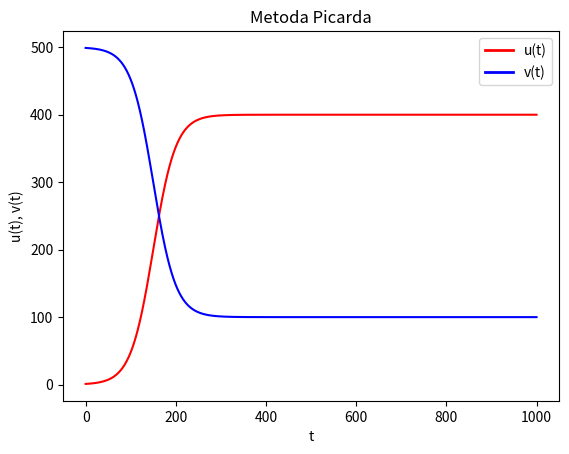
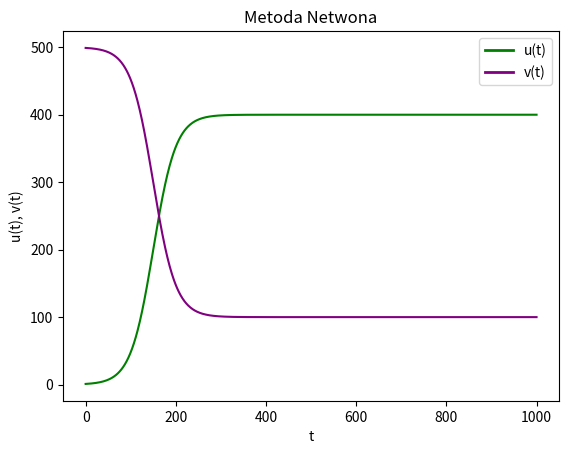
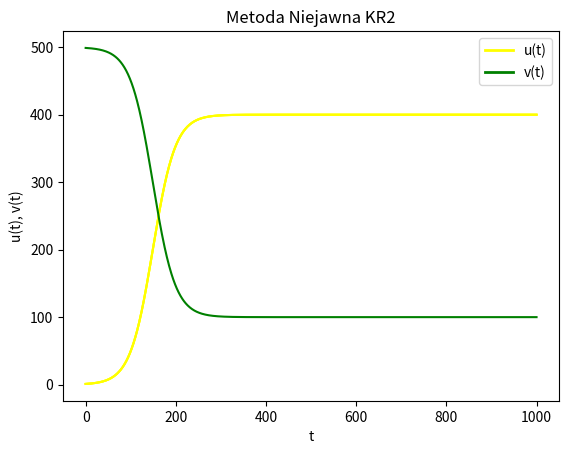

Write Python code to recreate these figures, in order.
# %%
from math import *
import numpy as np
import matplotlib.pyplot as plt
from matplotlib.lines import Line2D

# %%
BETA = 0.001
N = 500
RO = 0.1
TMAX = 100
dT = 0.1
u0 = 1
TOL = 1e-6
STEPS = round((TMAX + dT) // dT)

ALPHA = BETA * N - RO

f = lambda u: (BETA * N - RO) * u - BETA * u * u

def identity(un, uc):
    return un

def trapezoidalMethod(usCount, stepMethod, postStep=identity):
    us = np.full((STEPS, usCount), u0, dtype=np.double)
    for t in range(1, STEPS):
        un = us[t - 1]
        uc = us[t - 1]
        for miu in range(21):
            un, uc = stepMethod(un, uc)
            if (np.abs(un - uc) < TOL).any():
                un = postStep(un, uc)
                break
        us[t] = un
        us[t - 1] = uc
    t = np.linspace(0, STEPS, STEPS)
    return t, us

# %% [markdown]
# # 1. Metoda Trapezów
# - Metoda Picarda

# %%
def picardsMethodStep(un, uc):
    fb = ALPHA * uc - BETA * uc * uc
    sb = ALPHA * un - BETA * un * un
    return uc + dT / 2 * (fb + sb), uc

pt, pu = trapezoidalMethod(1, picardsMethodStep)
pv = np.full_like(pu, N) - pu

# %% [markdown]
# - Iteracja Newtona

# %%
def newtonIteracionStep(un, uc):
    fb = ALPHA * uc - BETA * uc * uc
    sb = ALPHA * un - BETA * un * un
    no = un - uc - dT / 2 * (fb + sb)
    de = 1 - dT / 2 * (ALPHA - 2 * BETA * un)
    return un - no / de, uc

nt, nu = trapezoidalMethod(1, newtonIteracionStep)
nv = np.full_like(nu, N) - nu

# %% [markdown]
# ##### Wykresy

# %%
def drawPlot(x1, y1, x2, y2, legend):
    legend_handles = [
        Line2D([0], [0], color=legend[1][0], lw=2, label=f'u(t)'),
        Line2D([0], [0], color=legend[1][1], lw=2, label=f'v(t)'),
    ]

    # u(t) plot
    plt.plot(x1, y1, color=legend[1][0])
    # v(t) plot
    plt.plot(x2, y2, color=legend[1][1])

    plt.legend(loc='upper right', handles = legend_handles)
    plt.xlabel('t')
    plt.ylabel('u(t), v(t)')
    plt.title(legend[0])
    plt.savefig("-".join(legend[0].split(" ")) + ".jpg", )
    plt.show()

# %% [markdown]
# - Metoda Picarda

# %%
picardLegend = ('Metoda Picarda', ('red', 'blue'))
drawPlot(pt, pu, pt, pv, picardLegend)

# %% [markdown]
# - Metoda Newtona

# %%
newtonLegend = ('Metoda Netwona', ('green', 'purple'))
drawPlot(nt, nu, nt, nv, newtonLegend)

# %% [markdown]
# # Niejawna Metoda KR2

# %%
a11 = 1 / 4
a12 = 1 / 4 - np.sqrt(3) / 6
a21 = 1 / 4 + np.sqrt(3) / 6
a22 = 1 / 4
b1 = 1 / 2
b2 = 1 / 2
c1 = 1 / 2 - np.sqrt(3) / 6
c1 = 1 / 2 + np.sqrt(3) / 6

def kr2PostStep(un, uc):
    un[0] = uc[0] + dT * (b1 * f(uc[1]) + b2 * f(uc[2]))
    un[1:] = un[0]
    return uc

def kr2IteracionStep(un, uc):
    b = lambda a1, a2: a1 * (ALPHA * uc[1] - BETA * uc[1] * uc[1]) + a2 * (ALPHA * uc[2] - BETA * uc[2] * uc[2])
    F1 = uc[1] - uc[0] - dT * b(a11, a12)
    F2 = uc[2] - uc[0] - dT * b(a21, a22)
    m11 = 1 - dT * a11 * (ALPHA - 2 * BETA * uc[1])
    m12 = -dT * a12 * (ALPHA - 2 * BETA * uc[2])
    m21 = -dT * a21 * (ALPHA - 2 * BETA * uc[1])
    m22 = 1 - dT * a22 * (ALPHA - 2 * BETA * uc[2])
    dU1 = (F2 * m12 - F1 * m22) / (m11 * m22 - m12 * m21)
    dU2 = (F1 * m21 - F2 * m11) / (m11 * m22 - m12 * m21)
    uc[1:] += [dU1, dU2]
    return un, uc

krt, kru = trapezoidalMethod(3, kr2IteracionStep, kr2PostStep)
krv = np.full_like(kru[:, 0], N) - kru[:, 0]

# %% [markdown]
# ##### Wykresy

# %%
KR2Legend = ('Metoda Niejawna KR2', ('yellow', 'green'))
drawPlot(krt, kru, krt, krv, KR2Legend)
